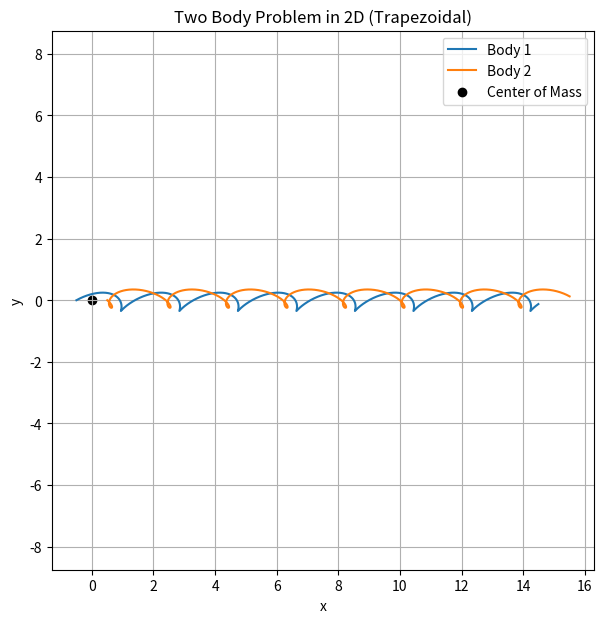
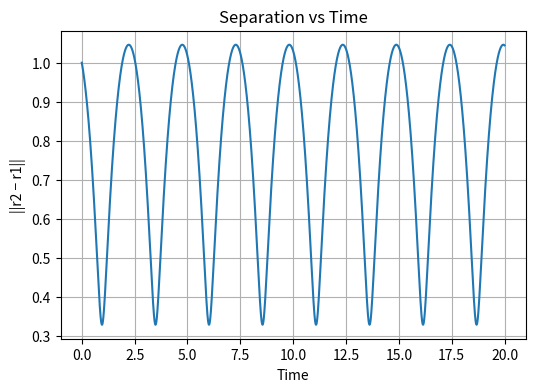

The matplotlib source for these figures, in order:
import numpy as np
import matplotlib.pyplot as plt

# Parameters
G = 1.0
m1 = 1.0
m2 = 1.0

dt = 0.001
T = 20
N = int(T / dt)

# Initial positions (x, y)
r1 = np.array([-0.5, 0.0])
r2 = np.array([ 0.5, 0.0])

# Initial velocities (vx, vy)
v1 = np.array([0.9, 0.5])
v2 = np.array([0.6,-0.5])

# Acceleration function
def acceleration(r1, r2):
    r = r2 - r1
    dist = np.linalg.norm(r)
    a1 = G * m2 * r / dist**3
    a2 = -G * m1 * r / dist**3
    return a1, a2

# Storage arrays
r1_arr   = np.zeros((N, 2))
r2_arr   = np.zeros((N, 2))
norm_arr = np.zeros(N)
time     = np.zeros(N)


#Trapezoidal Integration

for i in range(N):

    # Store values
    r1_arr[i] = r1
    r2_arr[i] = r2
    norm_arr[i] = np.linalg.norm(r2 - r1)
    time[i] = i * dt

    a1, a2 = acceleration(r1, r2)

    # Predictor step (Euler)
    r1_star = r1 + dt * v1
    r2_star = r2 + dt * v2
    v1_star = v1 + dt * a1
    v2_star = v2 + dt * a2

    # Accelerations at predicted step
    a1_star, a2_star = acceleration(r1_star, r2_star)

    # Corrector step (Trapezoidal)
    r1 += (dt / 2) * (v1 + v1_star)
    r2 += (dt / 2) * (v2 + v2_star)
    v1 += (dt / 2) * (a1 + a1_star)
    v2 += (dt / 2) * (a2 + a2_star)



# PLOTS 

# 2D Plot
plt.figure(figsize=(7,7))
plt.plot(r1_arr[:,0], r1_arr[:,1], label="Body 1")
plt.plot(r2_arr[:,0], r2_arr[:,1], label="Body 2")
plt.scatter(0, 0, color='black', label="Center of Mass")
plt.xlabel("x")
plt.ylabel("y")
plt.title("Two Body Problem in 2D (Trapezoidal)")
plt.axis("equal")
plt.legend()
plt.grid()
plt.show()

# NORM
plt.figure(figsize=(6,4))
plt.plot(time, norm_arr)
plt.xlabel("Time")
plt.ylabel("||r2 − r1||")
plt.title("Separation vs Time")
plt.grid()
plt.show()
